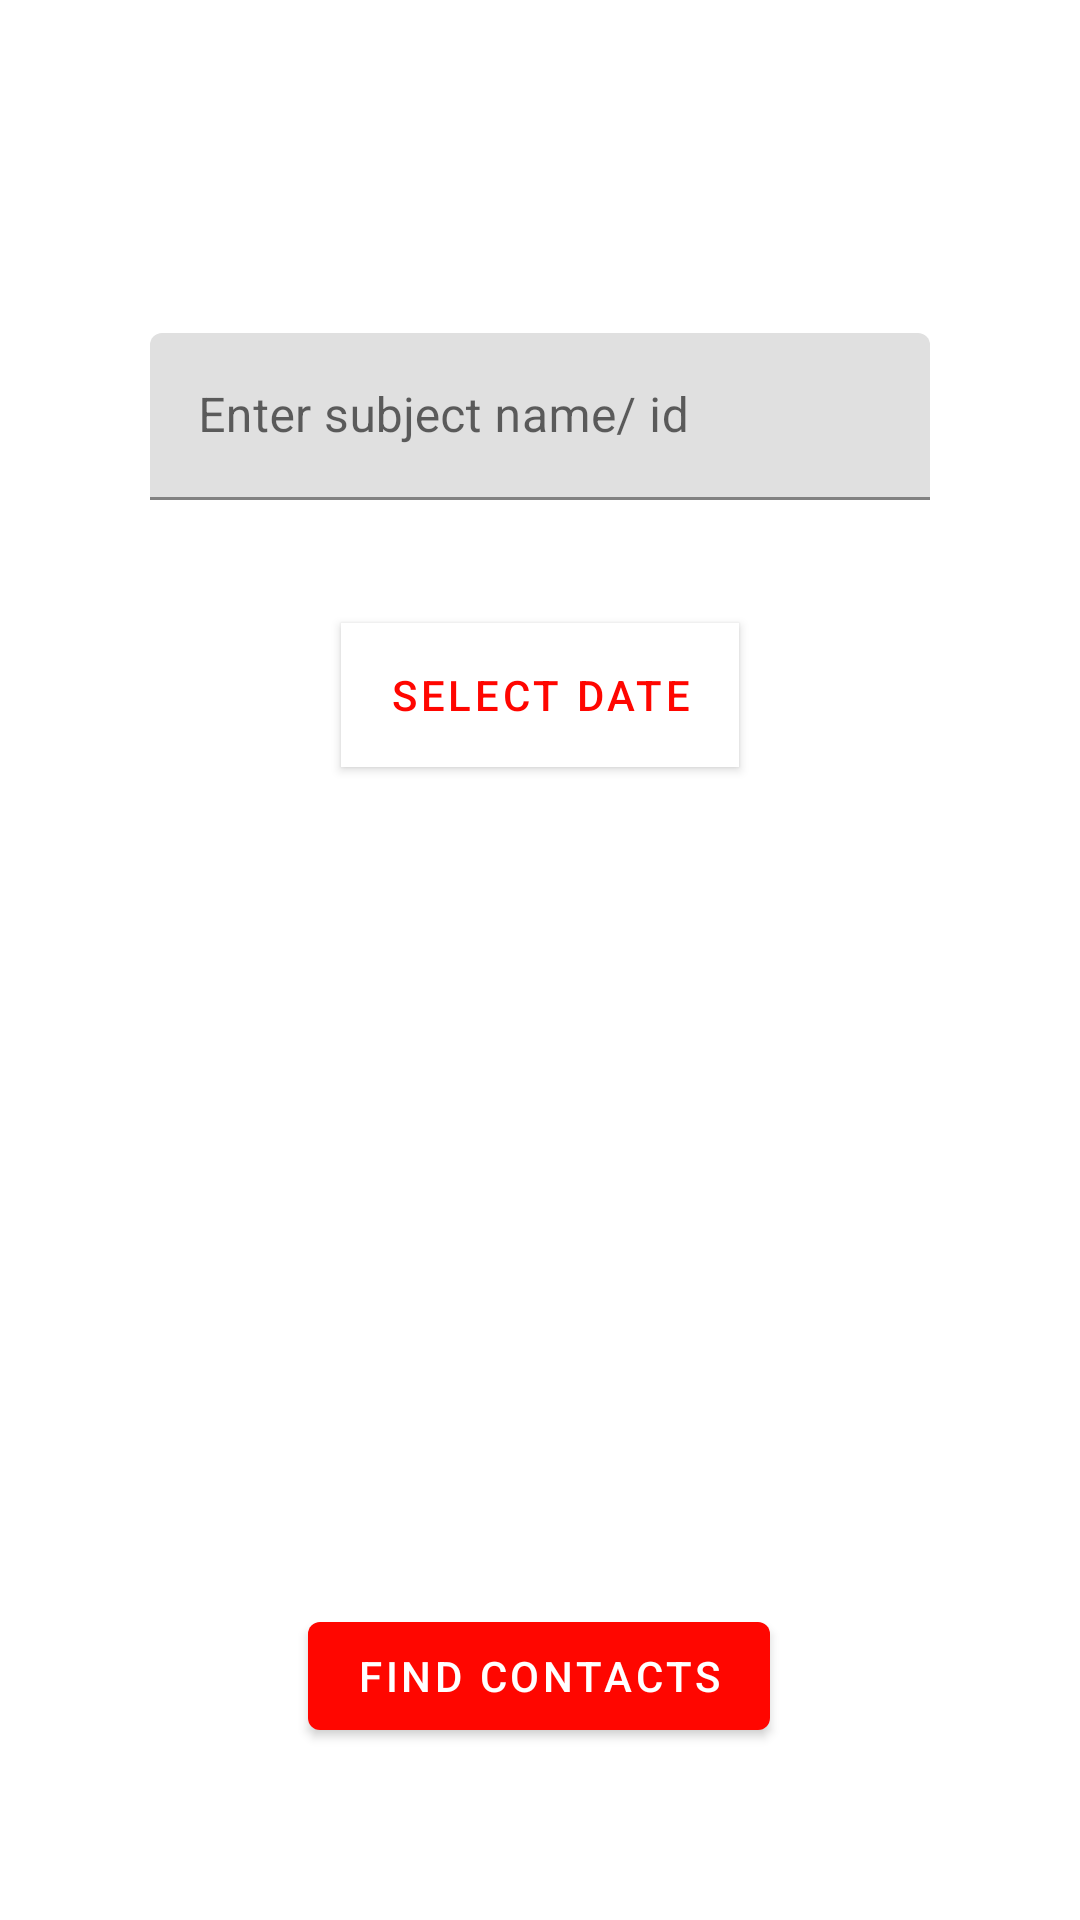

Android layout source for this screen:
<!-- AndroidManifest.xml: activity theme AppTheme.NoActionBar -->
<!-- res/layout/activity_contact_tracing.xml -->
<?xml version="1.0" encoding="utf-8"?>
<androidx.constraintlayout.widget.ConstraintLayout xmlns:android="http://schemas.android.com/apk/res/android"
    xmlns:app="http://schemas.android.com/apk/res-auto"
    xmlns:tools="http://schemas.android.com/tools"
    android:layout_width="match_parent"
    android:layout_height="match_parent"
    tools:context=".ContactTracingActivity"
    android:theme="@style/AppTheme.NoActionBar"
    android:id="@+id/contact_trace_layout">

    <com.google.android.material.textfield.TextInputLayout
        android:id="@+id/subject_name_textinput"
        android:layout_width="0dp"
        android:layout_height="wrap_content"
        android:layout_marginStart="50dp"
        android:layout_marginEnd="50dp"
        app:layout_constraintBottom_toBottomOf="parent"
        app:layout_constraintEnd_toEndOf="parent"
        app:layout_constraintStart_toStartOf="parent"
        app:layout_constraintTop_toTopOf="parent"
        app:layout_constraintVertical_bias="0.19">

        <com.google.android.material.textfield.TextInputEditText
            android:id="@+id/subject_name_edit_text"
            android:layout_width="match_parent"
            android:layout_height="wrap_content"
            android:hint="@string/string_enter_subject_name_hint"
            android:inputType="text|textCapWords"
            android:maxLines="1"
            android:textIsSelectable="true"
            android:textSize="16sp" />

    </com.google.android.material.textfield.TextInputLayout>

    <com.google.android.material.button.MaterialButton
        android:id="@+id/select_date_button"
        android:layout_width="wrap_content"
        android:layout_height="wrap_content"
        android:layout_marginTop="20dp"
        android:background="#FFFFFF"
        android:elevation="0dp"
        android:text="@string/select_date_button_text"
        android:textColor="@color/colorPrimary"
        app:backgroundTint="#FFFFFF"
        app:layout_constraintBottom_toBottomOf="parent"
        app:layout_constraintEnd_toEndOf="parent"
        app:layout_constraintStart_toStartOf="parent"
        app:layout_constraintTop_toBottomOf="@+id/subject_name_textinput"
        app:layout_constraintVertical_bias="0.052" />

    <com.google.android.material.button.MaterialButton
        android:id="@+id/find_contacts_button"
        android:layout_width="wrap_content"
        android:layout_height="wrap_content"
        android:text="@string/find_contacts_button_text"
        app:layout_constraintBottom_toBottomOf="parent"
        app:layout_constraintEnd_toEndOf="parent"
        app:layout_constraintHorizontal_bias="0.498"
        app:layout_constraintStart_toStartOf="parent"
        app:layout_constraintTop_toBottomOf="@id/select_date_button"
        app:layout_constraintVertical_bias="0.83" />

</androidx.constraintlayout.widget.ConstraintLayout>
<!-- resources referenced by this layout -->
<resources>
  <color name="colorPrimary">#FF0600</color>
  <string name="find_contacts_button_text">Find Contacts</string>
  <string name="select_date_button_text">Select Date</string>
  <string name="string_enter_subject_name_hint">Enter subject name/ id</string>
  <style name="AppTheme.NoActionBar" parent="Theme.MaterialComponents.Light.NoActionBar">
          
          <item name="colorPrimary">@color/colorPrimary</item>
          <item name="colorPrimaryDark">@color/colorPrimaryDark</item>
          <item name="colorAccent">@color/colorAccent</item>
          <item name="backgroundColor">@color/colorBackground</item>
  
  
  
  
  
  
  
  
  
      </style>
  <color name="colorPrimaryDark">#050505</color>
  <color name="colorAccent">#FF6662</color>
  <color name="colorBackground">#000055</color>
</resources>
